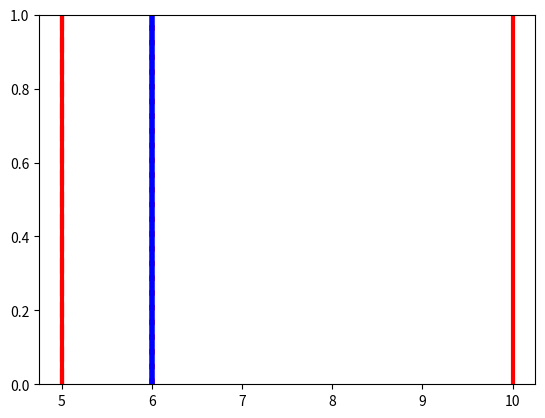

This chart was generated by the following Python code:
"""
4. Постройте несколько вертикальных линий разных типов, ширины и цветов на одном графике
"""

from dataclasses import dataclass, field
from random import choice, randint

import matplotlib.pyplot as plt


@dataclass
class Line:
    level: int = field(default_factory=lambda: randint(1, 10))
    color: str = field(default_factory=lambda: choice(("r", "g", "b")))
    line_style: str = field(default_factory=lambda: choice(("--", ":", "-")))
    line_width: int = field(default_factory=lambda: randint(1, 5))


def draw_several_vertical_lines(*args: Line) -> None:
    for line in args:
        plt.axvline(
            x=line.level,
            color=line.color,
            linestyle=line.line_style,
            linewidth=line.line_width,
        )

    plt.show()


def main() -> None:
    draw_several_vertical_lines(*(Line() for _ in range(5)))


if __name__ == "__main__":
    main()
